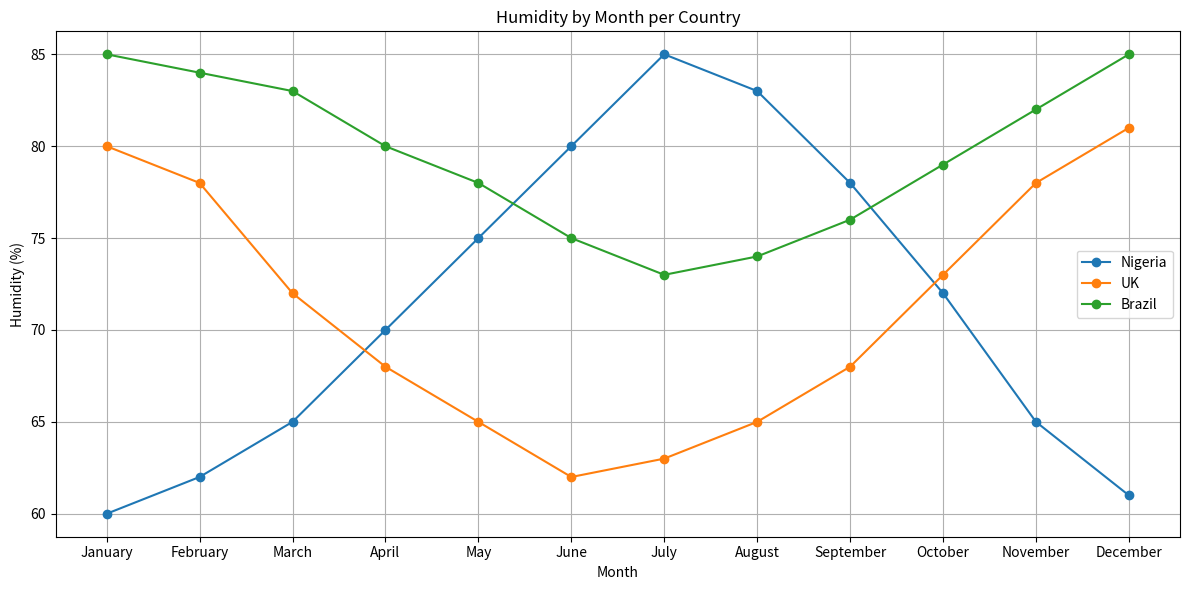

Recreate this plot in Python.
import matplotlib.pyplot as plt

months = ["January", "February", "March", "April", "May", "June", "July", "August", "September", "October", "November", "December"]

humidity_data = {
    "Nigeria":  [60, 62, 65, 70, 75, 80, 85, 83, 78, 72, 65, 61],
    "UK":       [80, 78, 72, 68, 65, 62, 63, 65, 68, 73, 78, 81],
    "Brazil":   [85, 84, 83, 80, 78, 75, 73, 74, 76, 79, 82, 85],
}

fig, ax = plt.subplots(figsize=(12, 6))

ax.plot(months, [60, 62, 65, 70, 75, 80, 85, 83, 78, 72, 65, 61], marker='o', label="Nigeria")
ax.plot(months, [80, 78, 72, 68, 65, 62, 63, 65, 68, 73, 78, 81], marker='o', label="UK")
ax.plot(months, [85, 84, 83, 80, 78, 75, 73, 74, 76, 79, 82, 85], marker='o', label="Brazil")

ax.set_xlabel("Month")
ax.set_ylabel("Humidity (%)")
ax.set_title("Humidity by Month per Country")
ax.legend()

ax.xaxis.grid()
ax.yaxis.grid()


plt.tight_layout()
plt.show()
